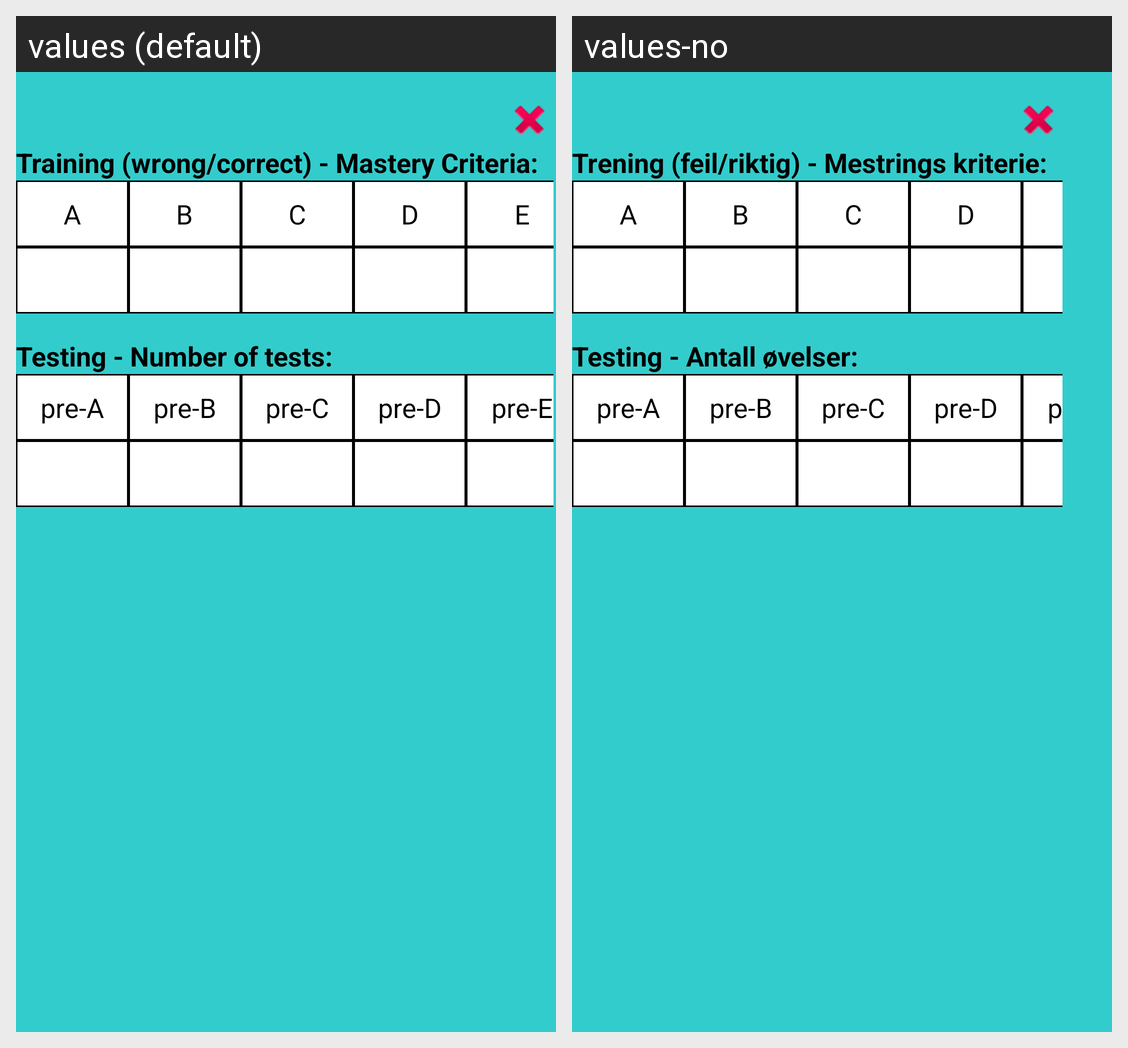

For this localized Android screen grid, give each drawn string resource with its value in every locale shown.
Android screen res/layout/view_stat_table.xml rendered under 2 locales, left to right: values (default), values-no. Device: Nexus 5 (rendered at 1080×1920; each locale shown at half size, 540×960, under a caption strip naming it); theme AppTheme.
Strings drawn on this screen, with the default value and each locale's value (text and hints the layout hard-codes, and strings that could not be matched under every locale, appear in the picture but are not listed):

statistic_training
  values: Training (wrong/correct) - Mastery Criteria:
  values-no: Trening (feil/riktig) - Mestrings kriterie:

A
  values: A
  values-no: A

B
  values: B
  values-no: B

C
  values: C
  values-no: C

D
  values: D
  values-no: D

statistic_testing
  values: Testing - Number of tests:
  values-no: Testing - Antall øvelser:

pre_A
  values: pre-A
  values-no: pre-A

pre_B
  values: pre-B
  values-no: pre-B

pre_C
  values: pre-C
  values-no: pre-C

pre_D
  values: pre-D
  values-no: pre-D

pre_E
  values: pre-E
  values-no: pre-E
